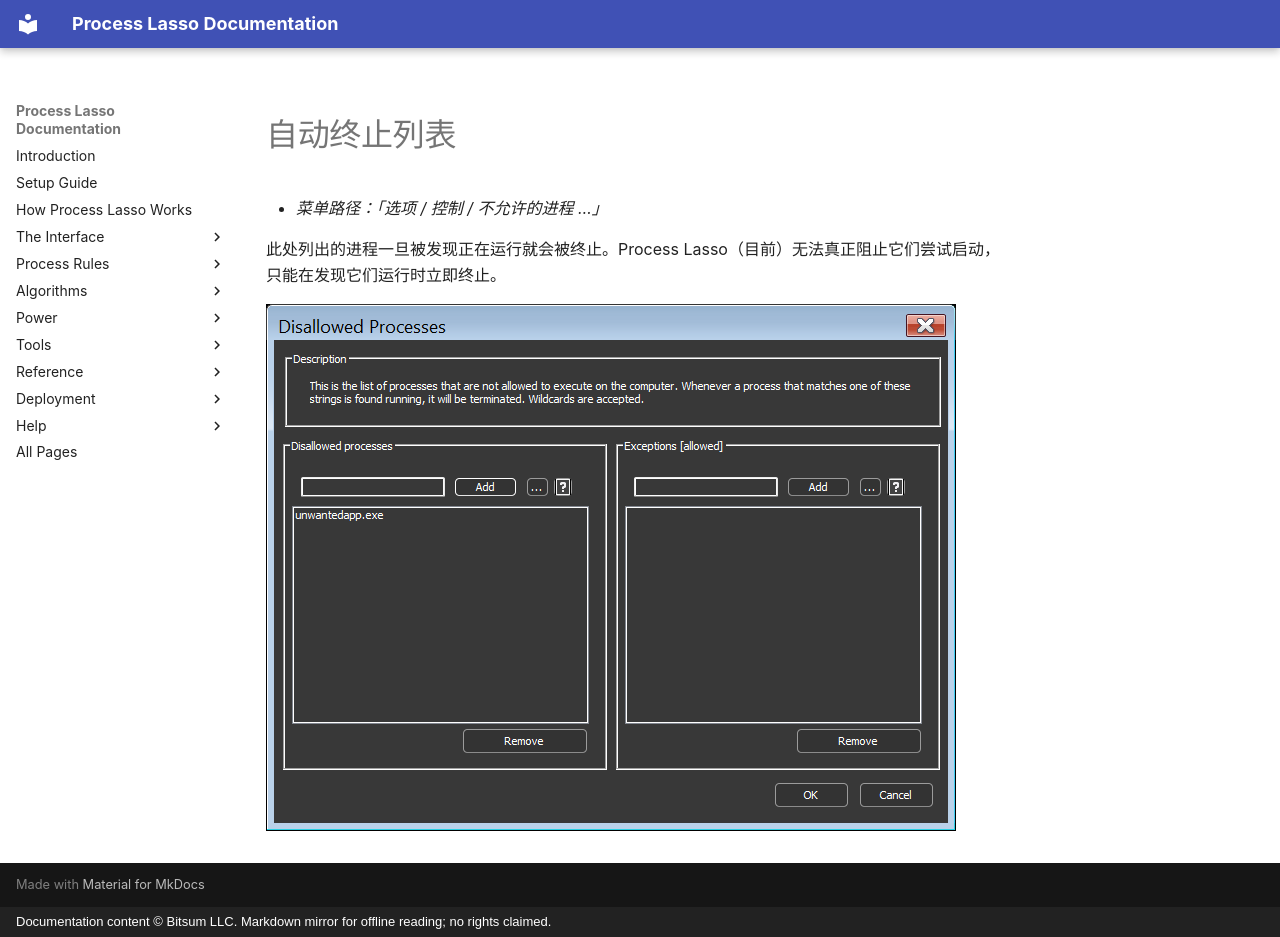

repository: Vstory/ProcessLasso-Docs · page: zh-CN/rules/auto-terminate.html · generator: mkdocs · copyright: Documentation content © Bitsum LLC. Markdown mirror for offline reading; no rights claimed.

<!-- source: https://bitsum.com/apps/process-lasso/docs/rules/auto-terminate/ -->

<a id="auto_terminate"></a>

<a id="auto-terminate-list"></a>

# 自动终止列表

- *菜单路径：「选项 / 控制 / 不允许的进程 …」*

此处列出的进程一旦被发现正在运行就会被终止。Process Lasso（目前）无法真正阻止它们尝试启动，只能在发现它们运行时立即终止。

![](../../media/disallowed-processes.png)
